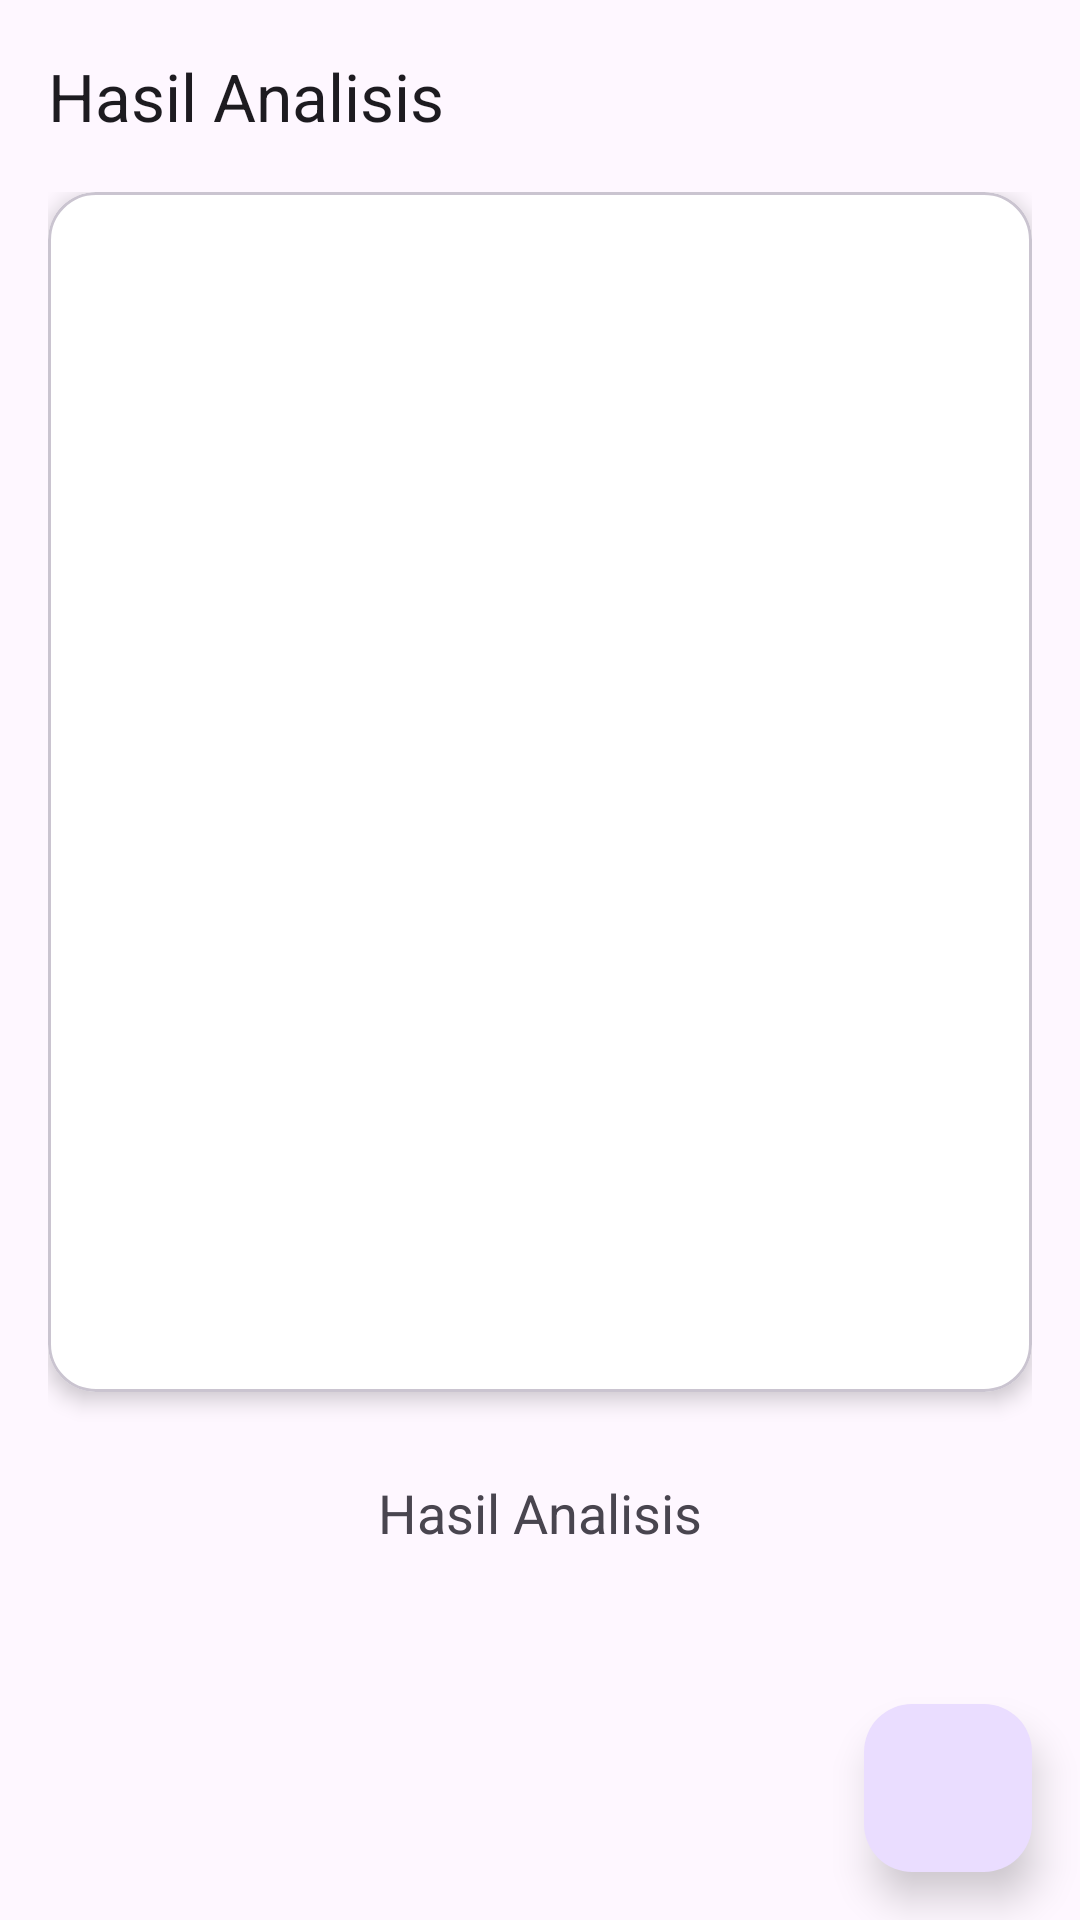

This screen was rendered from an Android layout file. Write that file and the resources it references.
<!-- AndroidManifest.xml: application theme Theme.Asclepius -->
<!-- res/layout/activity_result.xml -->
<?xml version="1.0" encoding="utf-8"?>
<androidx.coordinatorlayout.widget.CoordinatorLayout xmlns:android="http://schemas.android.com/apk/res/android"
    xmlns:app="http://schemas.android.com/apk/res-auto"
    xmlns:tools="http://schemas.android.com/tools"
    android:layout_width="match_parent"
    android:layout_height="match_parent"
    tools:context=".view.ResultActivity">

    <com.google.android.material.appbar.AppBarLayout
        android:layout_width="match_parent"
        android:layout_height="wrap_content"
        app:liftOnScroll="true">

        <com.google.android.material.appbar.MaterialToolbar
            android:id="@+id/toolbar"
            android:layout_width="match_parent"
            android:layout_height="wrap_content"
            android:minHeight="?attr/actionBarSize"
            app:title="@string/result"
            android:elevation="4dp"/>
    </com.google.android.material.appbar.AppBarLayout>

    <androidx.constraintlayout.widget.ConstraintLayout
        android:layout_width="match_parent"
        android:layout_height="match_parent"
        app:layout_behavior="@string/appbar_scrolling_view_behavior">

        <ScrollView
            android:id="@+id/scroll_view"
            android:layout_width="0dp"
            android:layout_height="0dp"
            android:paddingHorizontal="16dp"
            app:layout_constraintBottom_toBottomOf="parent"
            app:layout_constraintEnd_toEndOf="parent"
            app:layout_constraintStart_toStartOf="parent"
            app:layout_constraintTop_toTopOf="parent">

            <LinearLayout
                android:layout_width="match_parent"
                android:layout_height="wrap_content"
                android:orientation="vertical"
                android:spacing="8dp">

                <com.google.android.material.card.MaterialCardView
                    android:layout_width="match_parent"
                    android:layout_height="400dp"
                    app:cardBackgroundColor="@color/white"
                    app:cardCornerRadius="16dp"
                    app:cardElevation="4dp">

                    <ImageView
                        android:id="@+id/result_image"
                        android:layout_width="match_parent"
                        android:layout_height="match_parent"
                        android:contentDescription="@string/image"
                        android:scaleType="centerCrop"
                        app:srcCompat="@drawable/ic_place_holder" />
                </com.google.android.material.card.MaterialCardView>

                <TextView
                    android:id="@+id/result_text"
                    android:layout_width="match_parent"
                    android:layout_height="wrap_content"
                    android:layout_marginTop="16dp"
                    android:padding="12dp"
                    android:text="@string/result"
                    android:textAlignment="center"
                    android:textSize="18sp" />

            </LinearLayout>
        </ScrollView>

        <com.google.android.material.floatingactionbutton.FloatingActionButton
            android:id="@+id/fab_save"
            android:layout_width="wrap_content"
            android:layout_height="wrap_content"
            android:layout_margin="16dp"
            android:contentDescription="@string/save_to_history"
            app:elevation="8dp"
            app:layout_constraintBottom_toBottomOf="parent"
            app:layout_constraintEnd_toEndOf="parent"
            app:srcCompat="@drawable/baseline_bookmark_border_24" />

    </androidx.constraintlayout.widget.ConstraintLayout>

</androidx.coordinatorlayout.widget.CoordinatorLayout>
<!-- resources referenced by this layout -->
<resources>
  <color name="white">#FFFFFFFF</color>
  <string name="image">Image</string>
  <string name="result">Hasil Analisis</string>
  <string name="save_to_history">save to history</string>
  <style name="Theme.Asclepius" parent="Base.Theme.Asclepius" />
  <style name="Base.Theme.Asclepius" parent="Theme.Material3.DayNight.NoActionBar">
          
          <item name="colorPrimary">@color/navy</item>
      </style>
  <color name="navy">#301E67</color>
</resources>
